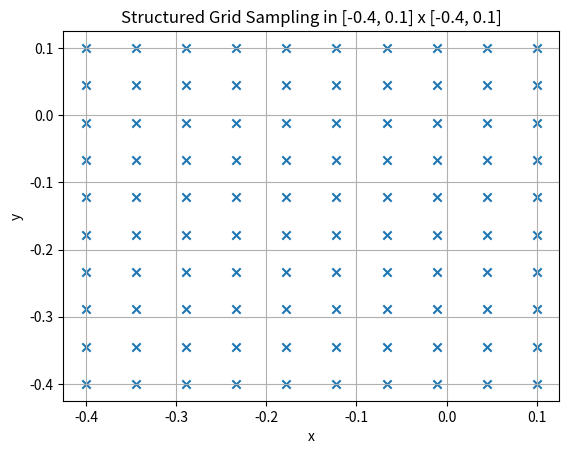

This figure's Python source:
import numpy as np
import matplotlib.pyplot as plt

# Structured grid sampling
Nx = Ny = 10
x = np.linspace(-0.4, 0.1, Nx)
y = np.linspace(-0.4, 0.1, Ny)
print(f"{x=}")
X, Y = np.meshgrid(x, y)
print(f"{X=}")
points = np.column_stack([X.ravel(), Y.ravel()])

# Plotting
plt.figure()
plt.scatter(points[:, 0], points[:, 1], marker='x')
plt.xlabel('x')
plt.ylabel('y')
plt.title('Structured Grid Sampling in [-0.4, 0.1] x [-0.4, 0.1]')
plt.grid(True)
plt.show()
